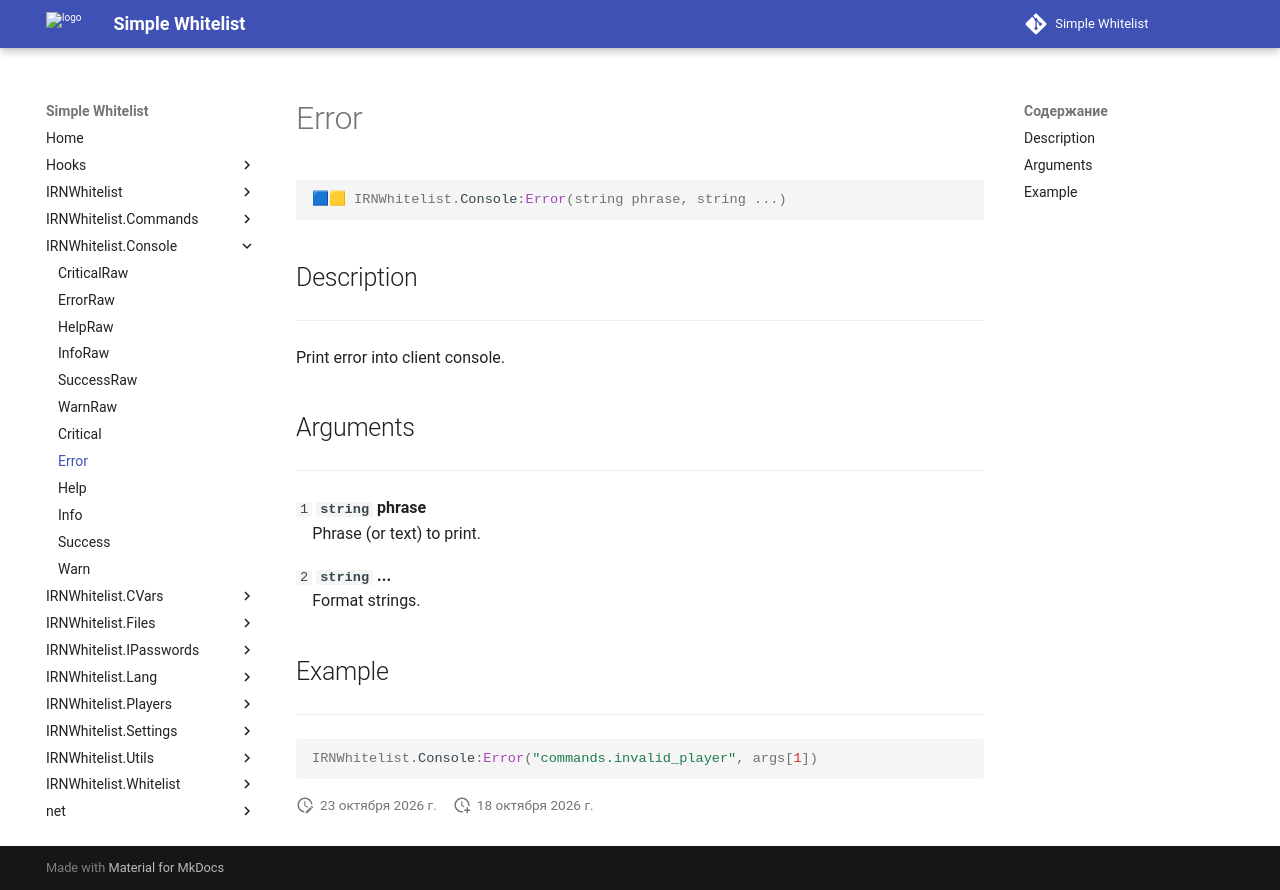

repository: Enalian/simple_whitelist · page: IRNWhitelist_Console/Error/index.html · generator: mkdocs

---
title: IRNWhitelist.Console:Error
---

```lua
🟦🟨 IRNWhitelist.Console:Error(string phrase, string ...)
```

## Description
---

Print error into client console.

## Arguments
---

`1` **`string`** **phrase**  
&emsp;Phrase (or text) to print.

`2` **`string`** **...**  
&emsp;Format strings.

## Example
---

```lua
IRNWhitelist.Console:Error("commands.invalid_player", args[1])
```
